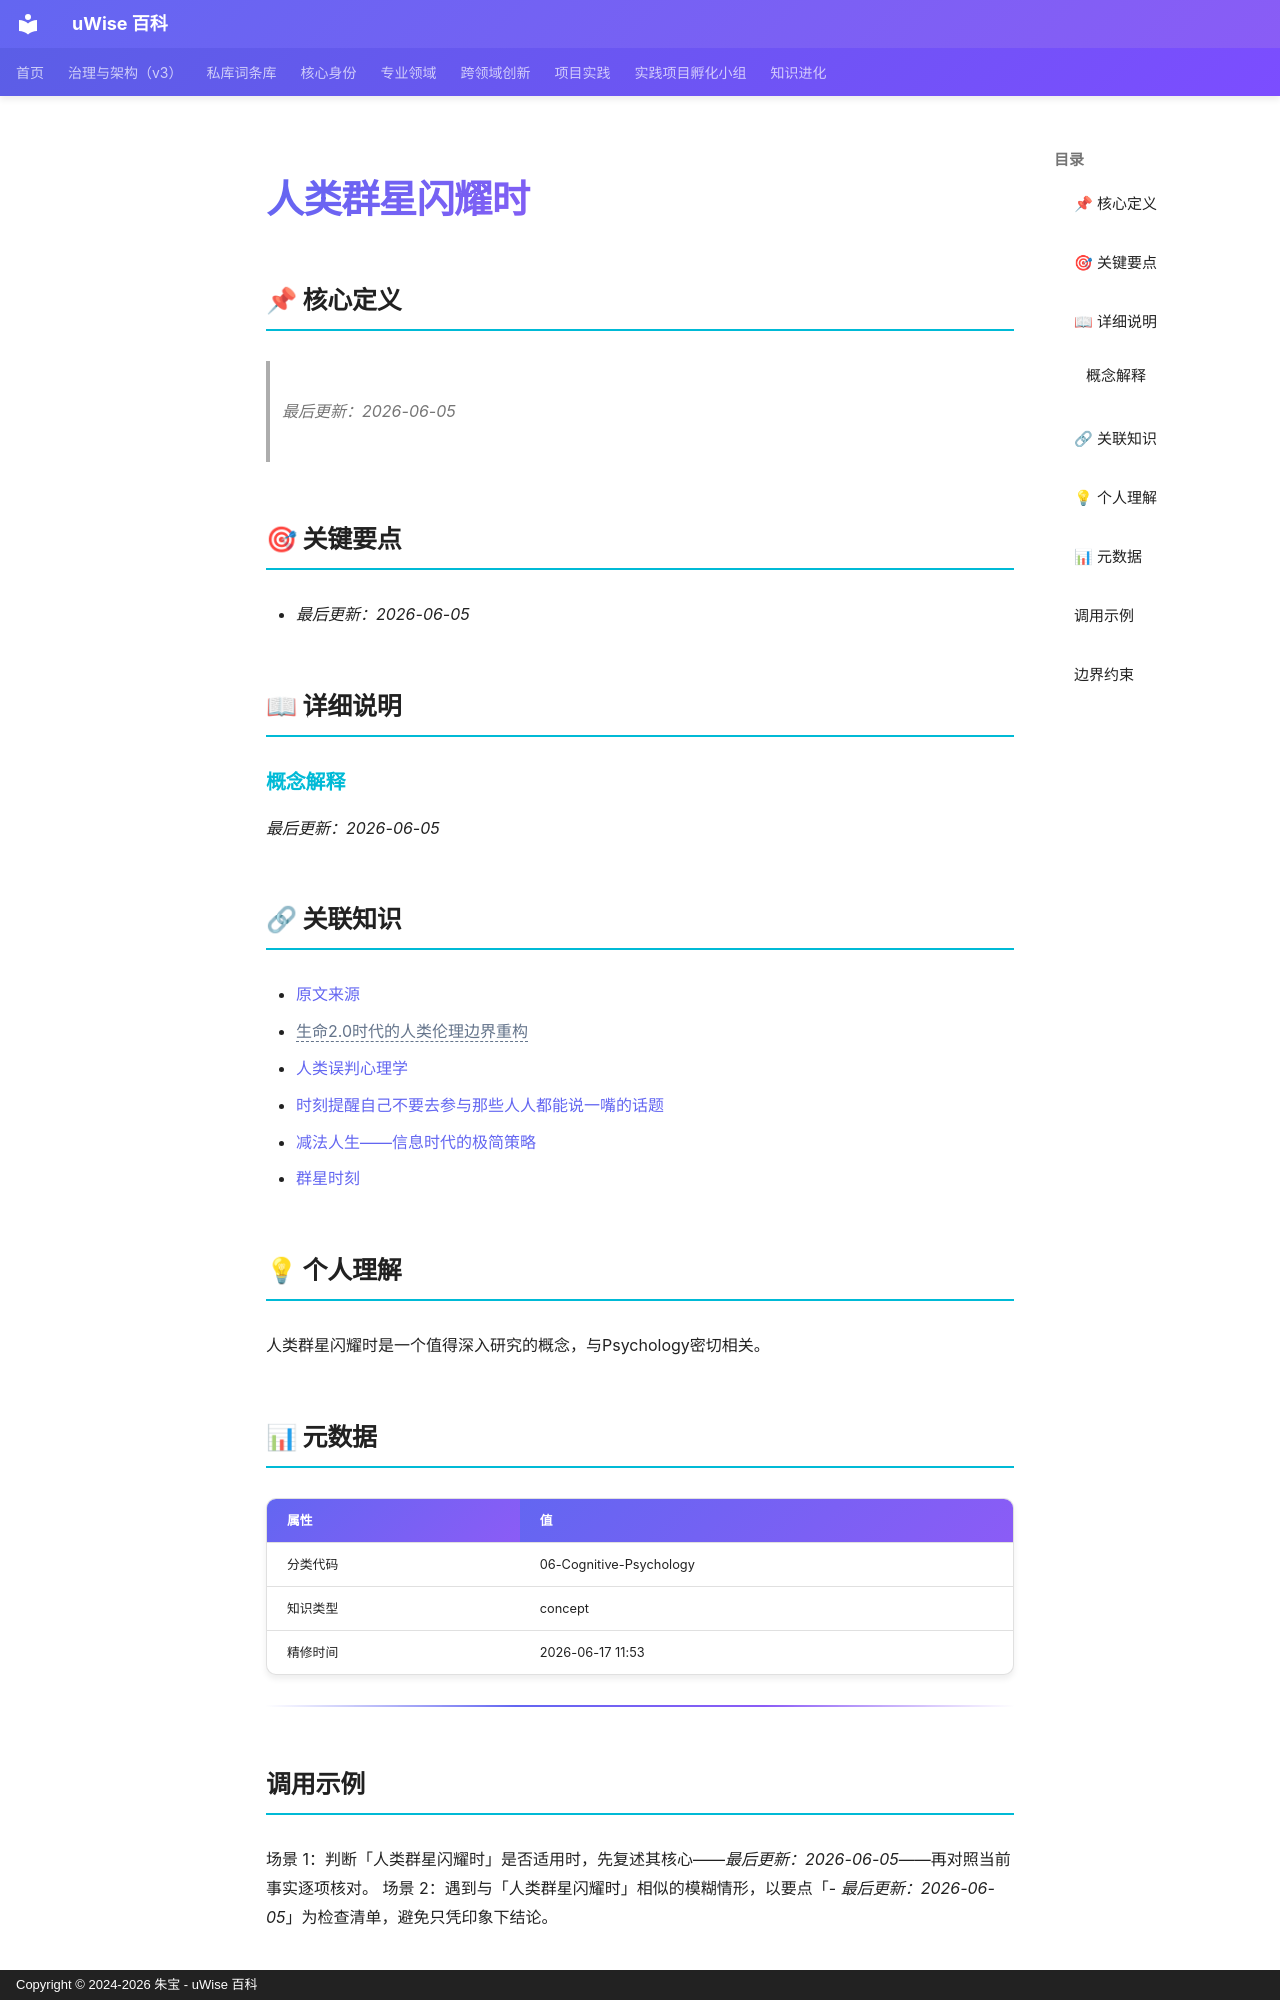

repository: zhubao315/uWise · page: vault-encyclopedia/md-76fd679f/index.html · generator: mkdocs · copyright: Copyright © 2024-2026 朱宝 - uWise 百科

---
title: "人类群星闪耀时"
description: "最后更新：2026-06-05"
---

# 人类群星闪耀时

## 📌 核心定义

> *最后更新：2026-06-05*
## 🎯 关键要点

- *最后更新：2026-06-05*

## 📖 详细说明

### 概念解释

*最后更新：2026-06-05*


## 🔗 关联知识

- [原文来源](../md-76fd679f/)
- <span class="uw-unresolved" data-target="生命2.0时代的人类伦理边界重构" title="未解析的双链目标：生命2.0时代的人类伦理边界重构">生命2.0时代的人类伦理边界重构</span>
- [人类误判心理学](../md-77b1159f/)
- [时刻提醒自己不要去参与那些人人都能说一嘴的话题](../md-036903f5/)
- [减法人生——信息时代的极简策略](../md-413e31b0/)
- [群星时刻](../md-6a00030e/)

## 💡 个人理解

人类群星闪耀时是一个值得深入研究的概念，与Psychology密切相关。
## 📊 元数据

| 属性 | 值 |
|------|-----|
| 分类代码 | 06-Cognitive-Psychology |
| 知识类型 | concept |
| 精修时间 | 2026-06-17 11:53 |

---

## 调用示例

场景 1：判断「人类群星闪耀时」是否适用时，先复述其核心——*最后更新：2026-06-05*——再对照当前事实逐项核对。
场景 2：遇到与「人类群星闪耀时」相似的模糊情形，以要点「- *最后更新：2026-06-05*」为检查清单，避免只凭印象下结论。
